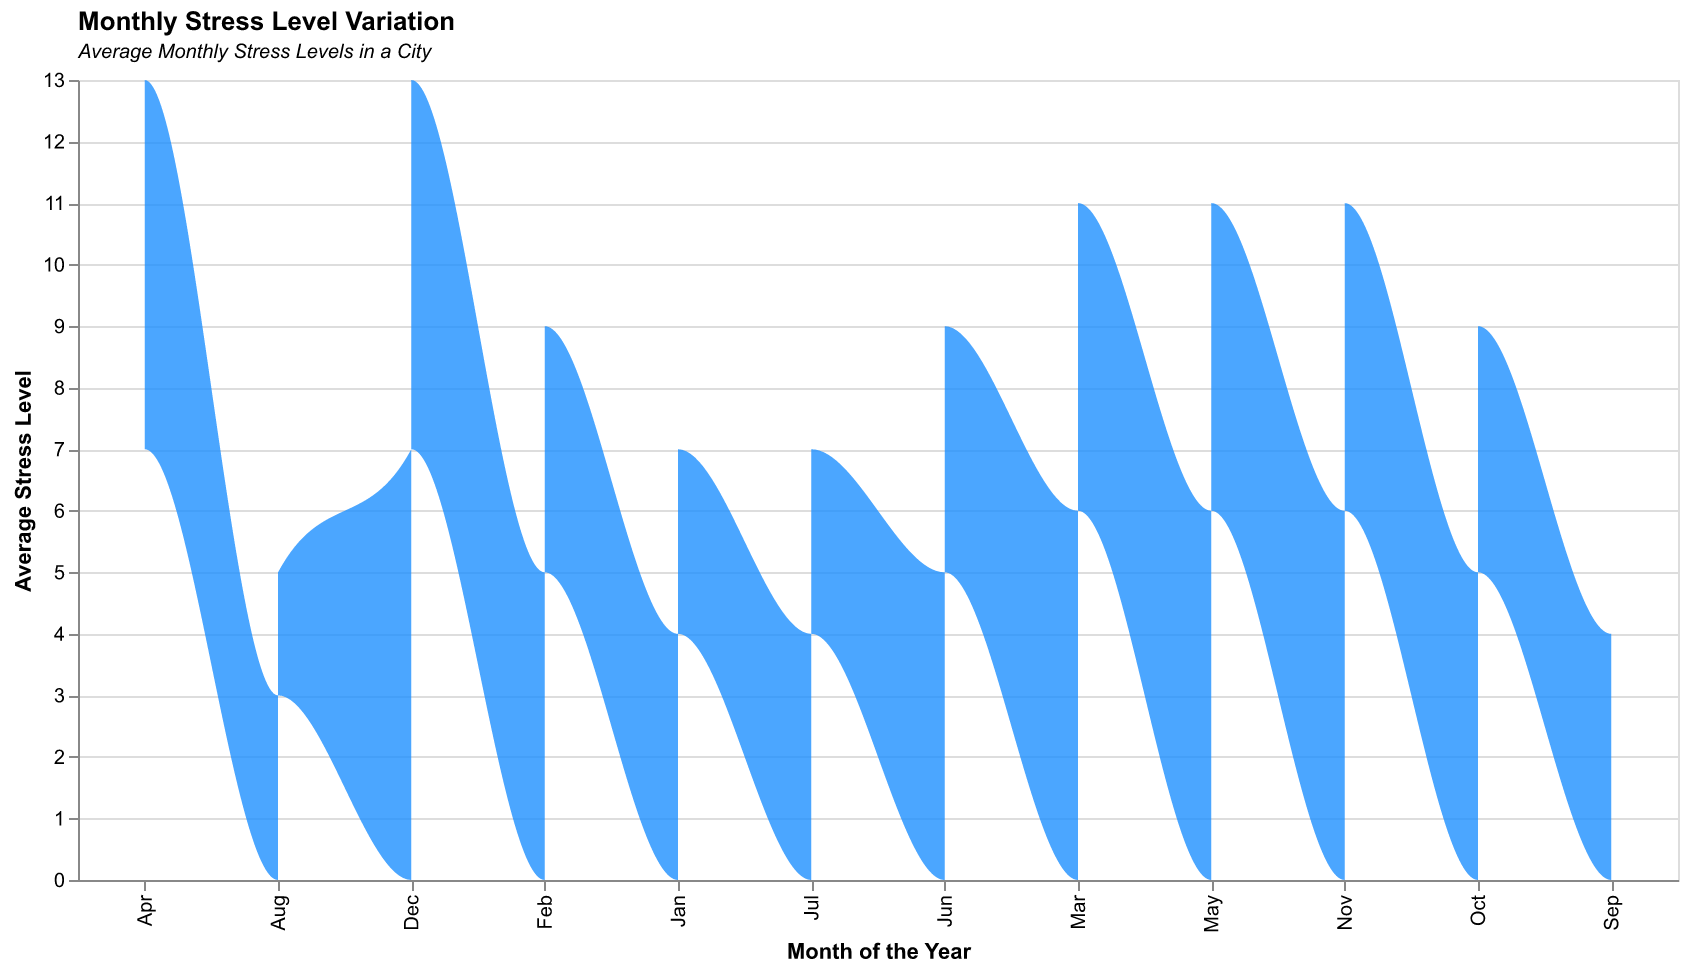

Values plotted in this chart, from the file beside it:
Month, AverageStressLevel
Jan, 4
Feb, 5
Mar, 6
Apr, 7
May, 6
Jun, 5
Jul, 4
Aug, 3
Sep, 4
Oct, 5
Nov, 6
Dec, 7
Jan, 3
Feb, 4
Mar, 5
Apr, 6
May, 5
Jun, 4
Jul, 3
Aug, 2
Sep, 3
Oct, 4
Nov, 5
Dec, 6
